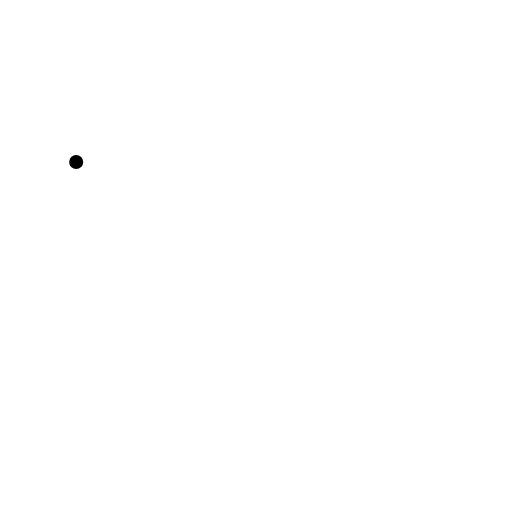
t = 0.00 s
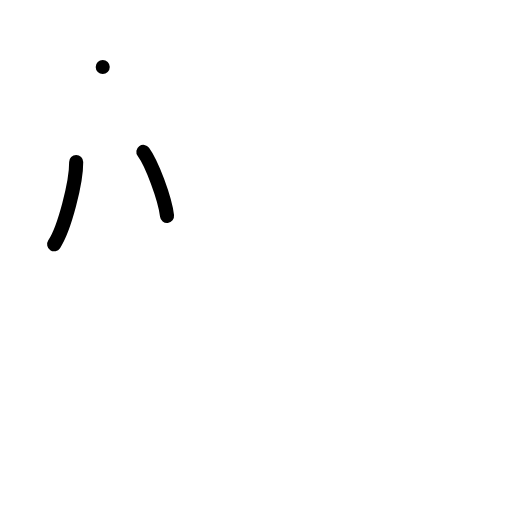
t = 2.00 s
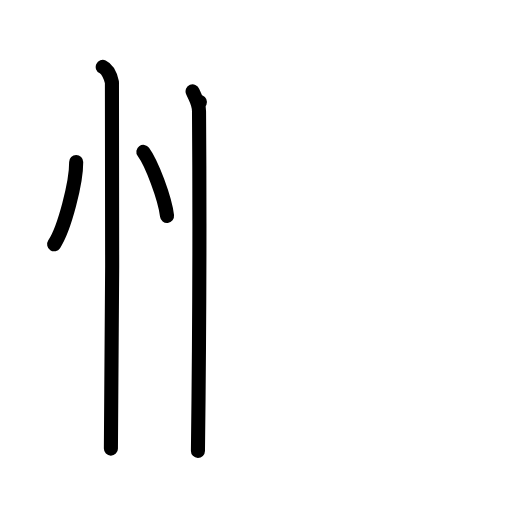
t = 4.00 s
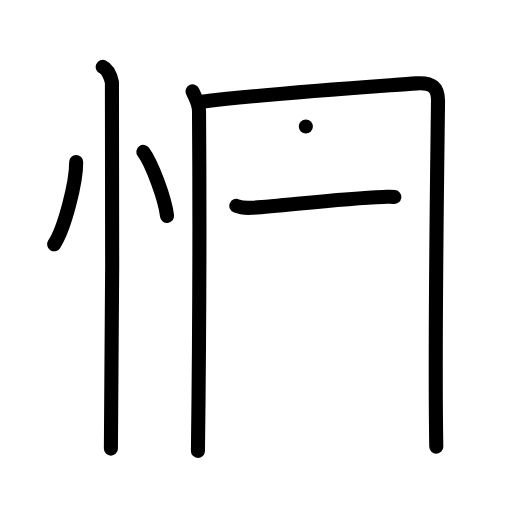
t = 6.00 s
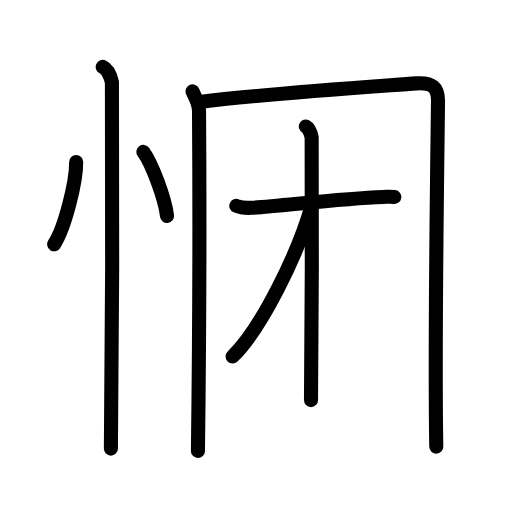
t = 8.00 s
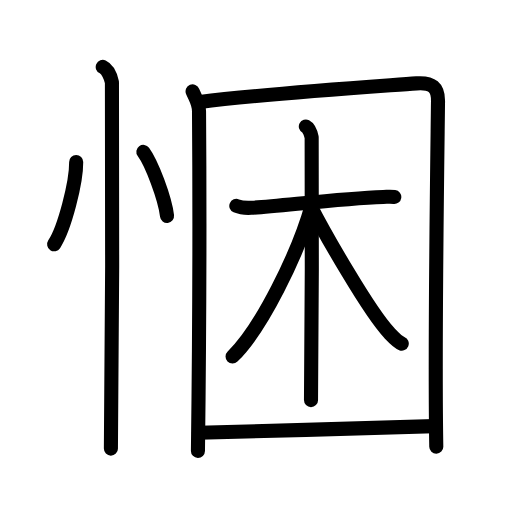
t = 10.00 s

The animated SVG that drew these frames (rendered in a browser with its animation timeline set to each time). Animation: 27 SMIL elements (animate=27); one cycle of 10.00 s.

<?xml version="1.0" encoding="UTF-8"?>
<!--
AniKanjiVG is licensed by CC-BY-SA Paul C. Sommerhoff (https://bitbucket.org/sommerhoff/anikanjivg).
AniKanjiVG uses KanjiVG which is licensed by CC-BY-SA Ulrich Apel (http://kanjivg.tagaini.net).
See also http://creativecommons.org/licenses/by-sa/3.0/
-->
<svg xmlns:kvg='http://kanjivg.tagaini.net' xmlns='http://www.w3.org/2000/svg' width='109' height='109' viewBox='0 0 109 109' style='fill:none;stroke:#000000;stroke-width:3;stroke-linecap:round;stroke-linejoin:round;' id="kvg:kanji_06083"><g id="kvg:06083" kvg:element="悃"><g id="kvg:06083-g1" kvg:element="忄" kvg:variant="true" kvg:original="心" kvg:position="left" kvg:radical="general"><path id="kvg:06083-s1" kvg:type="㇔" d="M16.22,34.5c0.03,4.31-2.47,14.14-4.69,17.5"><animate attributeName="d" begin="0.0s" dur="1.0s" from="M16.22,34.5C16.22,34.5,16.22,34.5,16.22,34.5" to="M16.22,34.5c0.03,4.31-2.47,14.14-4.69,17.5" />
</path>
<path id="kvg:06083-s2" kvg:type="㇔" d="M30.52,32.33c1.78,2.41,4.6,9.89,5.04,13.63"><animate attributeName="d" begin="1.0s" dur="1.0s" from="M30.52,32.33C30.52,32.33,30.52,32.33,30.52,32.33" to="M30.52,32.33c1.78,2.41,4.6,9.89,5.04,13.63" />
<animate attributeName="d" begin="0s" dur="1.0s" from="M-100,-100" to="M-100,-100" />
</path>
<path id="kvg:06083-s3" kvg:type="㇑" d="M21.87,14.25c1.09,0.5,1.74,2.25,1.96,3.25c0.22,1,0,71.75-0.22,78"><animate attributeName="d" begin="2.0s" dur="0.5s" from="M21.87,14.25C21.87,14.25,21.87,14.25,21.87,14.25" to="M21.87,14.25c1.09,0.5,1.74,2.25,1.96,3.25" />
<animate attributeName="d" begin="2.5s" dur="0.5s" from="M21.87,14.25c1.09,0.5,1.74,2.25,1.96,3.25c0,0,0,0,0,0,0" to="M21.87,14.25c1.09,0.5,1.74,2.25,1.96,3.25c0.22,1,0,71.75-0.22,78" />
<animate attributeName="d" begin="0s" dur="2.0s" from="M-100,-100" to="M-100,-100" />
</path>
</g>
<g id="kvg:06083-g2" kvg:element="困" kvg:position="right"><g id="kvg:06083-g3" kvg:element="囗" kvg:part="1"><path id="kvg:06083-s4" kvg:type="㇑" d="M41,19.46c0.55,1.38,1.35,2.41,1.37,4.23c0.1,13.71,0.1,46.13-0.23,72.31"><animate attributeName="d" begin="3.0s" dur="0.5s" from="M41,19.46C41,19.46,41,19.46,41,19.46" to="M41,19.46c0.55,1.38,1.35,2.41,1.37,4.23" />
<animate attributeName="d" begin="3.5s" dur="0.5s" from="M41,19.46c0.55,1.38,1.35,2.41,1.37,4.23c0,0,0,0,0,0,0" to="M41,19.46c0.55,1.38,1.35,2.41,1.37,4.23c0.1,13.71,0.1,46.13-0.23,72.31" />
<animate attributeName="d" begin="0s" dur="3.0s" from="M-100,-100" to="M-100,-100" />
</path>
<path id="kvg:06083-s5" kvg:type="㇕a" d="M42.56,21.7C56,20,79.82,18.42,88.67,17.75c3.33-0.25,4.61,0.89,4.58,3.78c-0.18,15.13-0.74,52.19-0.37,73.57"><animate attributeName="d" begin="4.0s" dur="0.3333333333333333s" from="M42.56,21.7C42.56,21.7,42.56,21.7,42.56,21.7" to="M42.56,21.7C56,20,79.82,18.42,88.67,17.75" />
<animate attributeName="d" begin="4.333333333333333s" dur="0.3333333333333333s" from="M42.56,21.7C56,20,79.82,18.42,88.67,17.75c0,0,0,0,0,0,0" to="M42.56,21.7C56,20,79.82,18.42,88.67,17.75c3.33-0.25,4.61,0.89,4.58,3.78" />
<animate attributeName="d" begin="4.666666666666667s" dur="0.3333333333333333s" from="M42.56,21.7C56,20,79.82,18.42,88.67,17.75c3.33-0.25,4.61,0.89,4.58,3.78c0,0,0,0,0,0,0" to="M42.56,21.7C56,20,79.82,18.42,88.67,17.75c3.33-0.25,4.61,0.89,4.58,3.78c-0.18,15.13-0.74,52.19-0.37,73.57" />
<animate attributeName="d" begin="0s" dur="4.0s" from="M-100,-100" to="M-100,-100" />
</path>
</g>
<g id="kvg:06083-g4" kvg:element="木"><path id="kvg:06083-s6" kvg:type="㇐" d="M50.31,43.83c0.97,0.41,2.06,0.47,3.18,0.41c6.04-0.33,18.76-1.99,28.1-2.31c1.11-0.04,1.52-0.11,2.35,0"><animate attributeName="d" begin="5.0s" dur="0.3333333333333333s" from="M50.31,43.83C50.31,43.83,50.31,43.83,50.31,43.83" to="M50.31,43.83c0.97,0.41,2.06,0.47,3.18,0.41" />
<animate attributeName="d" begin="5.333333333333333s" dur="0.3333333333333333s" from="M50.31,43.83c0.97,0.41,2.06,0.47,3.18,0.41c0,0,0,0,0,0,0" to="M50.31,43.83c0.97,0.41,2.06,0.47,3.18,0.41c6.04-0.33,18.76-1.99,28.1-2.31" />
<animate attributeName="d" begin="5.666666666666667s" dur="0.3333333333333333s" from="M50.31,43.83c0.97,0.41,2.06,0.47,3.18,0.41c6.04-0.33,18.76-1.99,28.1-2.31c0,0,0,0,0,0,0" to="M50.31,43.83c0.97,0.41,2.06,0.47,3.18,0.41c6.04-0.33,18.76-1.99,28.1-2.31c1.11-0.04,1.52-0.11,2.35,0" />
<animate attributeName="d" begin="0s" dur="5.0s" from="M-100,-100" to="M-100,-100" />
</path>
<path id="kvg:06083-s7" kvg:type="㇑" d="M65.11,26.92c0.69,0.36,1.1,1.62,1.24,2.34c0.14,0.72,0,51.41-0.14,55.92"><animate attributeName="d" begin="6.0s" dur="0.5s" from="M65.11,26.92C65.11,26.92,65.11,26.92,65.11,26.92" to="M65.11,26.92c0.69,0.36,1.1,1.62,1.24,2.34" />
<animate attributeName="d" begin="6.5s" dur="0.5s" from="M65.11,26.92c0.69,0.36,1.1,1.62,1.24,2.34c0,0,0,0,0,0,0" to="M65.11,26.92c0.69,0.36,1.1,1.62,1.24,2.34c0.14,0.72,0,51.41-0.14,55.92" />
<animate attributeName="d" begin="0s" dur="6.0s" from="M-100,-100" to="M-100,-100" />
</path>
<path id="kvg:06083-s8" kvg:type="㇒" d="M66.39,43.67C63.46,54.08,55.6,70,49.51,75.9"><animate attributeName="d" begin="7.0s" dur="1.0s" from="M66.39,43.67C66.39,43.67,66.39,43.67,66.39,43.67" to="M66.39,43.67C63.46,54.08,55.6,70,49.51,75.9" />
<animate attributeName="d" begin="0s" dur="7.0s" from="M-100,-100" to="M-100,-100" />
</path>
<path id="kvg:06083-s9" kvg:type="㇏" d="M66.04,43.73C69,49.5,78.5,66.25,82.91,70.93c1.09,1.16,1.7,1.85,2.62,2.22"><animate attributeName="d" begin="8.0s" dur="0.5s" from="M66.04,43.73C66.04,43.73,66.04,43.73,66.04,43.73" to="M66.04,43.73C69,49.5,78.5,66.25,82.91,70.93" />
<animate attributeName="d" begin="8.5s" dur="0.5s" from="M66.04,43.73C69,49.5,78.5,66.25,82.91,70.93c0,0,0,0,0,0,0" to="M66.04,43.73C69,49.5,78.5,66.25,82.91,70.93c1.09,1.16,1.7,1.85,2.62,2.22" />
<animate attributeName="d" begin="0s" dur="8.0s" from="M-100,-100" to="M-100,-100" />
</path>
</g>
<g id="kvg:06083-g5" kvg:element="囗" kvg:part="2"><path id="kvg:06083-s10" kvg:type="㇐a" d="M42.34,92.13c14.91-0.38,36.77-1.02,50.05-1.41"><animate attributeName="d" begin="9.0s" dur="1.0s" from="M42.34,92.13C42.34,92.13,42.34,92.13,42.34,92.13" to="M42.34,92.13c14.91-0.38,36.77-1.02,50.05-1.41" />
<animate attributeName="d" begin="0s" dur="9.0s" from="M-100,-100" to="M-100,-100" />
</path>
</g>
</g>
</g>
</svg>
